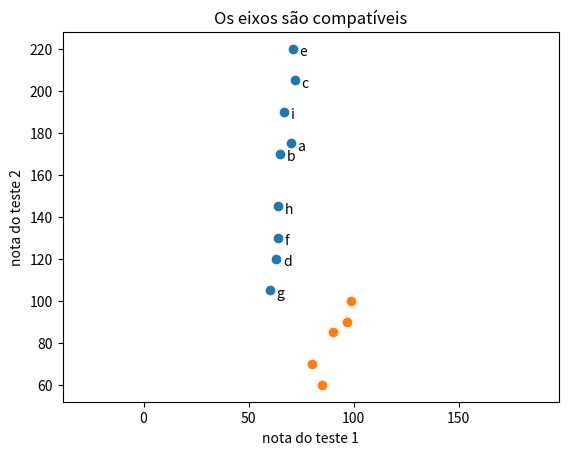

Generate this figure with matplotlib:
from matplotlib import pyplot as plt

friends = [ 70, 65, 72, 63, 71, 64, 60, 64, 67]
minutes = [175, 170, 205, 120, 220, 130, 105, 145, 190]
labels = ['a', 'b', 'c', 'd', 'e', 'f', 'g', 'h', 'i']

plt.scatter(friends, minutes)

#nomeia cada posição
for label, friend_count, minute_count in zip(labels, friends, minutes):
    plt.annotate(label,
                xy=(friend_count, minute_count), #coloca o rótulo com sua posição
                xytext=(5,-5), #mas compensa um pouco
                textcoords='offset points')
    
plt.title("Minutos Diários vs. Número de Amigos")
plt.xlabel("# de amigos")
plt.ylabel("minutos diários passados no site")
plt.show()

test_1_grades = [ 99, 90, 85, 97, 80]
test_2_grades = [ 100, 85, 60, 90, 70]

plt.scatter(test_1_grades, test_2_grades)
plt.title("Os eixos são compatíveis")
plt.xlabel("nota do teste 1")
plt.ylabel("nota do teste 2")
plt.axis("equal")
plt.show()
